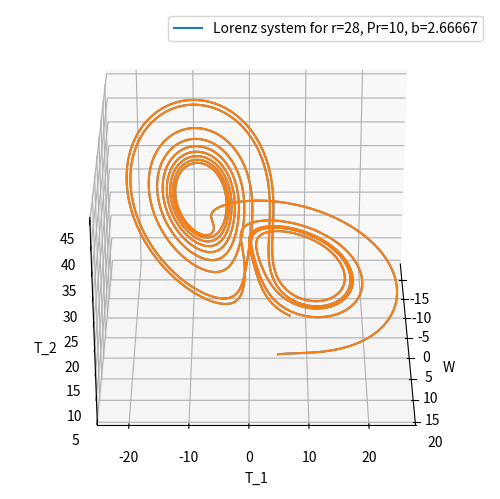

The matplotlib source for this figure: (Note: this script raises an exception after producing the figure.)
#!/usr/bin/python
#
# solve lorenz system, use as example for ODE solution
#
# Thorsten W. Becker
# Shell Foundation Distinguished Chair in Geophysics

# Institute for Geophysics & Department of Geological Sciences
# Jackson School of Geosciences
# The University of Texas at Austin

# twb@ig.utexas.edu, 1-512-471-0410, @thwbecker 

import numpy as np              # numpy arrays
import matplotlib as mpl        # for plotting
import matplotlib.pyplot as plt
from mpl_toolkits.mplot3d import Axes3D
from matplotlib.colors import cnames
from matplotlib import animation
from scipy import integrate     # scipy ODE routine

#
# define problem
#
class parameters:               # parameters for functions, default values
    r = 28.                     # Rayleigh number, 28
    Pr = 10                     # Prandtl number, 10
    b = 8./3.                   # wavelength (beta) parameter 8/3

    #
# define functions for ODE solvers, need to be in f(t,x,par) format
#
# Lorenz equations, dx/dt for W, T1, T2
ndim = 3
vlabel=['W', 'T_1', 'T_2']  # labels for the variables
def f0(t,x,par): # dW/dt = Pr (T1 - W)
    return par.Pr * (x[1]-x[0])
def f1(t,x,par): # dT1/dt = -W T2 + rW - T1
    return -x[0] * x[2] + par.r * x[0] - x[1];
def f2(t,x,par): # dT2/dt = W T1 - b T2
    return x[0] * x[1] - par.b * x[2];
f = [f0,f1,f2]              # functions for the time derivatives of W, T1, T2


x = [5,5,5]             # initial conditions
x_pert = [i+0.3 for i in x]     # initial conditions perturbation

par = parameters()          # set parameters
#par.r = 350                     # single orbit +-
#par.r = 100.5                     # orbit ++-
#par.r = 160                     #  orbit ++--
#par.r = 99.65                     #  orbit +--+--
#par.r = 28  # chaotic
#par.r = 10  # stable

#
# solver parameters
#
hs = .002                  # timestep
nsteps = 5000              # total number of steps
ntracks = 1                 # number of states to track (not implemented yet)
xout = np.empty((nsteps,3))     # pre-allocate stored output
xpout = np.empty((nsteps,3))    # pre-allocate stored output perturbed
time = np.empty(nsteps)     # pre-allocate stored output times
itime= np.arange(0,nsteps)             # timestep index

# plotting
# which part of the solution should we plot?
pindex=itime                    # whole time series
#pindex=np.arange(nsteps-3000,nsteps) # last 3000 steps
#pindex=np.arange(nsteps-20000,nsteps) # last 20000 steps
#pindex=np.arange(0,1000) # first 1000 steps
#pindex=np.arange(0,2000) # first 2000 steps
pmode = 3                       # 1: plot solution against time
                                # 2: phase space plot
                                # 3: animation
                                # 4: 2 param line plot
psave=1
idim=range(ndim)            # indexing array
external_ode_solver = 1        # which solver should we use?

if external_ode_solver == 1:
    def deriv(x, t, loc_par=par):    # define the derivative functions
        return [f[0](t,x,loc_par), f[1](t,x,loc_par), f[2](t,x,loc_par)]
    time = np.linspace(0,nsteps*hs, nsteps) # set up time vector
    xpout = integrate.odeint(deriv,x_pert,time,rtol=1e-5) # integrate using SciP
    xout = integrate.odeint(deriv, x,time,rtol=1e-5) # integrate using SciPy

def showsave():
    if psave:
        plt.savefig("lorenz_p"+str(pmode)+".pdf")
    else:
        plt.show()

        
#
# make plots
title_string='Lorenz system for r=%g, Pr=%g, b=%g' % (par.r,par.Pr,par.b)
if pmode == 1:
    ax = [None,None,None]
    fig, ax = plt.subplots(nrows=ndim, sharex=True) # make column of ndim rows plot
    plt.xlabel('time')
    for i in idim:
        if i==0:
            ax[i].set_title(title_string)
        ax[i].plot(time[pindex],xout[pindex,i])
        ax[i].plot(time[pindex],xpout[pindex,i])
        ax[i].set_ylabel(vlabel[i])
    showsave()
    

elif pmode == 2:                # 3D plot
    fig = plt.figure()
    ax = fig.gca(projection='3d')
    ax.plot(xout[pindex,0],  xout[pindex,1], xout[pindex,2], label=title_string)
    ax.plot(xpout[pindex,0], xpout[pindex,1], xpout[pindex,2], color="red",label=title_string)
    
    ax.set_xlabel(vlabel[0])
    ax.set_ylabel(vlabel[1])
    ax.set_zlabel(vlabel[2])
    ax.legend()
    showsave()

elif pmode==4:
    fig,ax=plt.subplots()
    ax.plot(time,xout[pindex,0], label=title_string)
    ax.plot(time,xpout[pindex,0], label="perturbed")
    ax.set_xlabel("time")
    ax.set_ylabel("X")
    ax.legend()
    showsave()
    
elif pmode == 3:                # 3D animation of trajectory
    fig = plt.figure()
    # Set up figure & 3D axis for animation
    fig = plt.figure()
    ax = fig.add_axes([0, 0, 1, 1], projection='3d')
    #ax.axis('off')

    ax.plot(xout[pindex,0], xout[pindex,1], xout[pindex,2], label=title_string)
    ax.set_xlabel(vlabel[0])
    ax.set_ylabel(vlabel[1])
    ax.set_zlabel(vlabel[2])
    ax.legend()


    # set up lines and points
    lines = []
    pts = []
    colors = ["blue","orange"] # plt.cm.jet(np.linspace(0, 1, 2*ntracks))
    
    for i in np.arange(0,2,2*ntracks):
        print(np.arange(0,2,2*ntracks))
        print("cols",colors)
        lines += ax.plot([], [], [], '-')
        pts += ax.plot([], [], [], 'o')

    # prepare the axes limits
    #ax.set_xlim((-25, 25))
    #ax.set_ylim((-35, 35))
    #ax.set_zlim((5, 55))

    # set point-of-view: specified by (altitude degrees, azimuth degrees)
    ax.view_init(30, 0)

    # initialization function: plot the background of each frame
    def init():
        for line, pt in zip(lines, pts):
            line.set_data([], [])
            line.set_3d_properties([])
            
            pt.set_data([], [])
            pt.set_3d_properties([])
        return lines + pts

        # animation function.  This will be called sequentially with the frame number
    def animate(i):
        # we'll step two time-steps per frame.  This leads to nice results.
        # i = (2 * i) % x_t.shape[1]
        ip=i*10
        for line, pt, xi in zip(lines, pts, xout):
            x, y, z = xout.T
            
            line.set_data(x, y)
            line.set_3d_properties(z)
            
            pt.set_data(x[ip], y[ip])
            pt.set_3d_properties(z[ip])
            
        # rotate the point of view
        ax.view_init(30, 0.3 * i)
        fig.canvas.draw()
        return lines + pts

    # instantiate the animator1.
    anim = animation.FuncAnimation(fig, animate, init_func=init,
                                   frames=500, interval=30, blit=True)
    anim.save('lorenz_attractor.mp4', fps=15)# extra_args=['-vcodec', 'libx264'])
else:
    print( 'pmode',pmode,' undefined')
